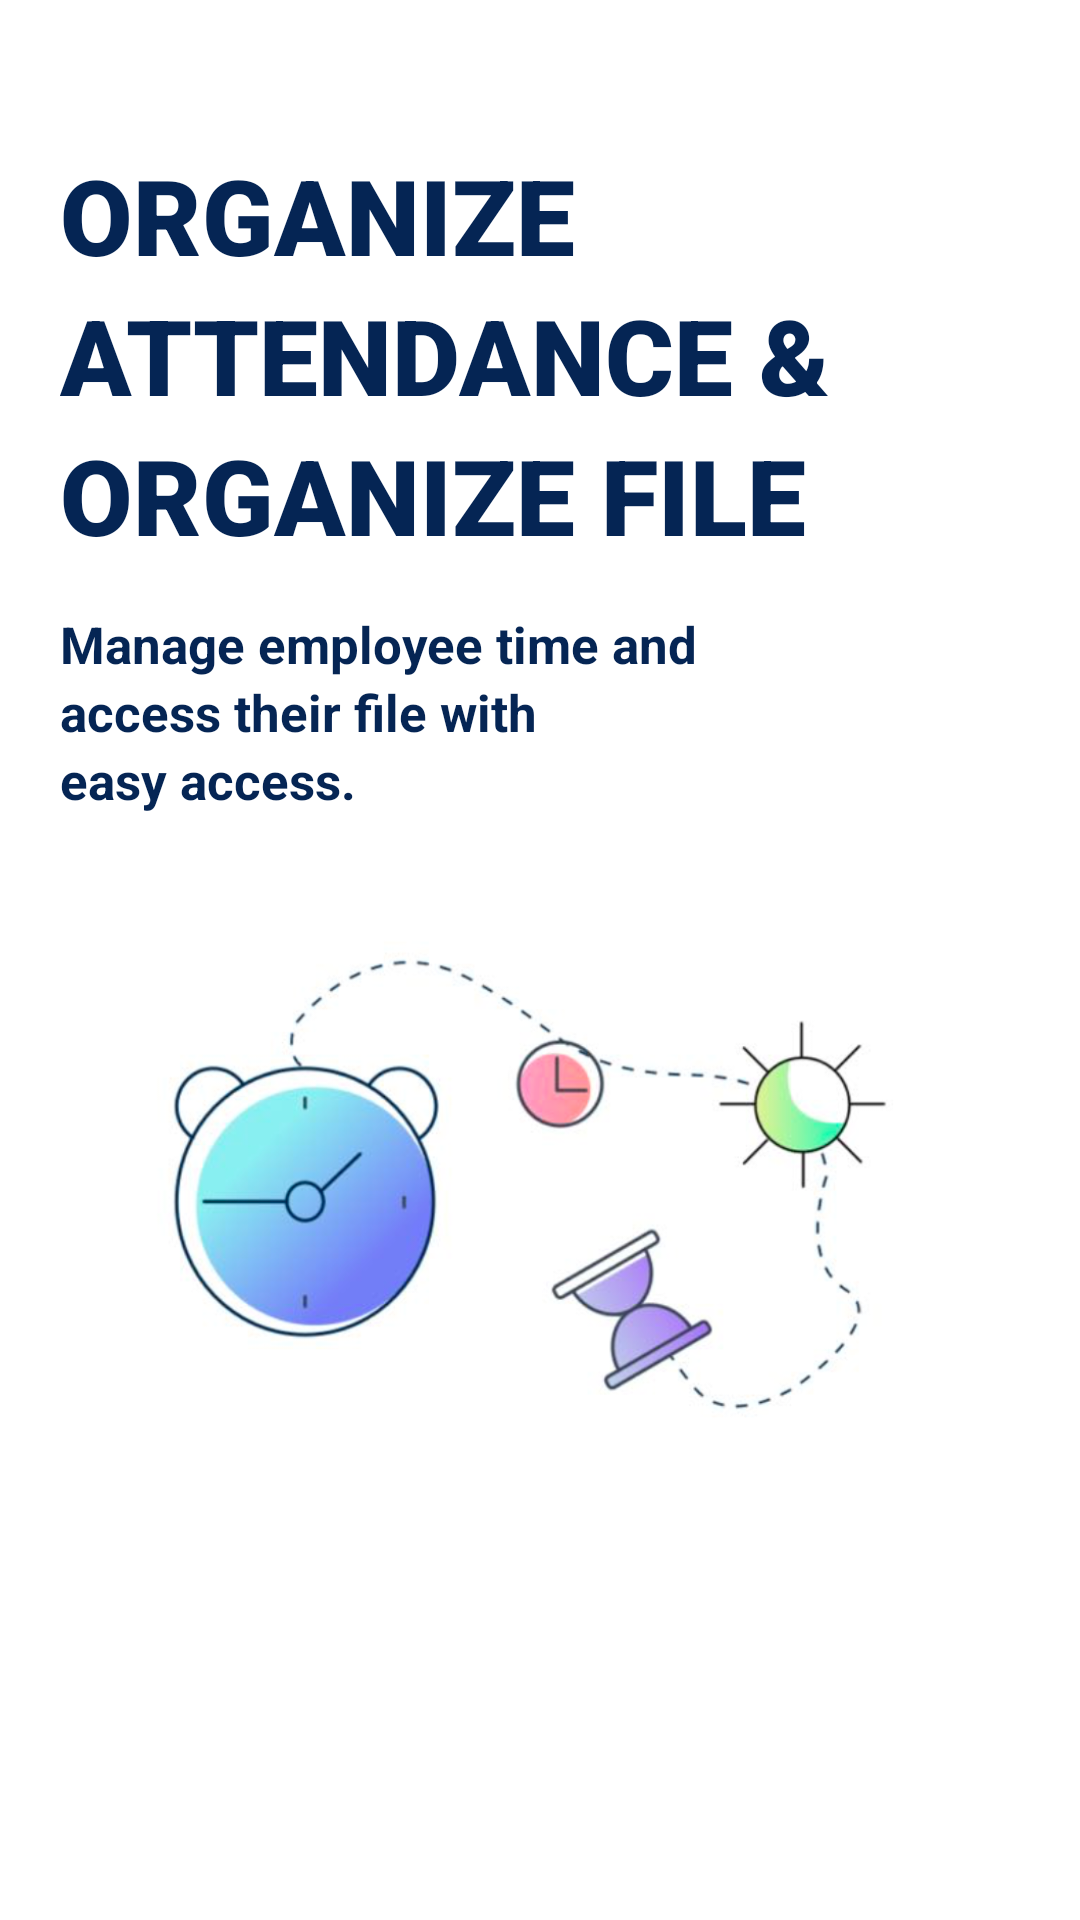

Reconstruct the res/layout file that produces this screen, plus the resources it refers to.
<!-- AndroidManifest.xml: application theme AppTheme -->
<!-- res/layout/slide2.xml -->
<?xml version="1.0" encoding="utf-8"?>
<androidx.constraintlayout.widget.ConstraintLayout
    xmlns:android="http://schemas.android.com/apk/res/android"
    xmlns:app="http://schemas.android.com/apk/res-auto"
    xmlns:tools="http://schemas.android.com/tools"
    android:background="@android:color/white"
    android:layout_width="match_parent"
    android:layout_height="match_parent">

    <LinearLayout
        android:layout_width="match_parent"
        android:layout_height="wrap_content"
        android:background="@android:color/white"
        android:orientation="vertical"
        app:layout_constraintBottom_toBottomOf="parent"
        app:layout_constraintEnd_toEndOf="parent"
        app:layout_constraintHorizontal_bias="0.0"
        app:layout_constraintStart_toStartOf="parent"
        app:layout_constraintTop_toTopOf="parent"
        app:layout_constraintVertical_bias="0.258">

        <LinearLayout
            android:id="@+id/slider1Title"
            android:layout_width="wrap_content"
            android:layout_height="wrap_content"
            android:layout_marginStart="20dip"
            android:background="@android:color/white"
            android:orientation="vertical">

            <TextView
                android:layout_width="wrap_content"
                android:layout_height="wrap_content"
                android:fontFamily="sans-serif-black"
                android:text="Organize"
                android:textAllCaps="true"
                android:textColor="#052554"
                android:textSize="35dip"
                android:textStyle="bold" />

            <TextView
                android:layout_width="wrap_content"
                android:layout_height="wrap_content"
                android:fontFamily="sans-serif-black"
                android:text="Attendance &amp;"
                android:textAllCaps="true"
                android:textColor="#052554"
                android:textSize="35dip"
                android:textStyle="bold" />

            <TextView
                android:layout_width="wrap_content"
                android:layout_height="wrap_content"
                android:fontFamily="sans-serif-black"
                android:text="organize file"
                android:textAllCaps="true"
                android:textColor="#052554"
                android:textSize="35dip"
                android:textStyle="bold" />
        </LinearLayout>

        <LinearLayout
            android:id="@+id/contentP"
            android:layout_width="wrap_content"
            android:layout_height="wrap_content"
            android:layout_marginLeft="20dip"
            android:layout_marginTop="15dip"
            android:background="@android:color/white"
            android:orientation="vertical">


            <TextView
                android:layout_width="wrap_content"
                android:layout_height="wrap_content"
                android:text="Manage employee time and "
                android:textColor="#052554"
                android:textSize="17dip"
                android:textStyle="bold" />

            <TextView
                android:layout_width="wrap_content"
                android:layout_height="wrap_content"
                android:text="access their file with"
                android:textColor="#052554"
                android:textSize="17dip"
                android:textStyle="bold" />

            <TextView
                android:layout_width="wrap_content"
                android:layout_height="wrap_content"
                android:text="easy access."
                android:textColor="#052554"
                android:textSize="17dip"
                android:textStyle="bold" />


        </LinearLayout>

        <RelativeLayout
            android:layout_width="match_parent"
            android:layout_height="220dip"
            android:layout_marginTop="10dip">

            <ImageView
                android:layout_width="match_parent"
                android:layout_height="match_parent"
                android:src="@drawable/sc" />
        </RelativeLayout>


    </LinearLayout>

</androidx.constraintlayout.widget.ConstraintLayout>
<!-- resources referenced by this layout -->
<resources>
  <!-- drawable sc: png bitmap (drawable, 245740 bytes) -->
  <style name="AppTheme" parent="Theme.AppCompat.Light.NoActionBar">
          
          <item name="colorPrimary">@color/colorPrimary</item>
          <item name="colorPrimaryDark">@color/colorPrimaryDark</item>
          <item name="colorAccent">@color/colorAccent</item>
  
          <item name="android:statusBarColor">@android:color/white</item>
          <item name="android:windowLightStatusBar">true</item>
      </style>
  <color name="colorPrimary">#008577</color>
  <color name="colorPrimaryDark">#00574B</color>
  <color name="colorAccent">#D81B60</color>
</resources>
